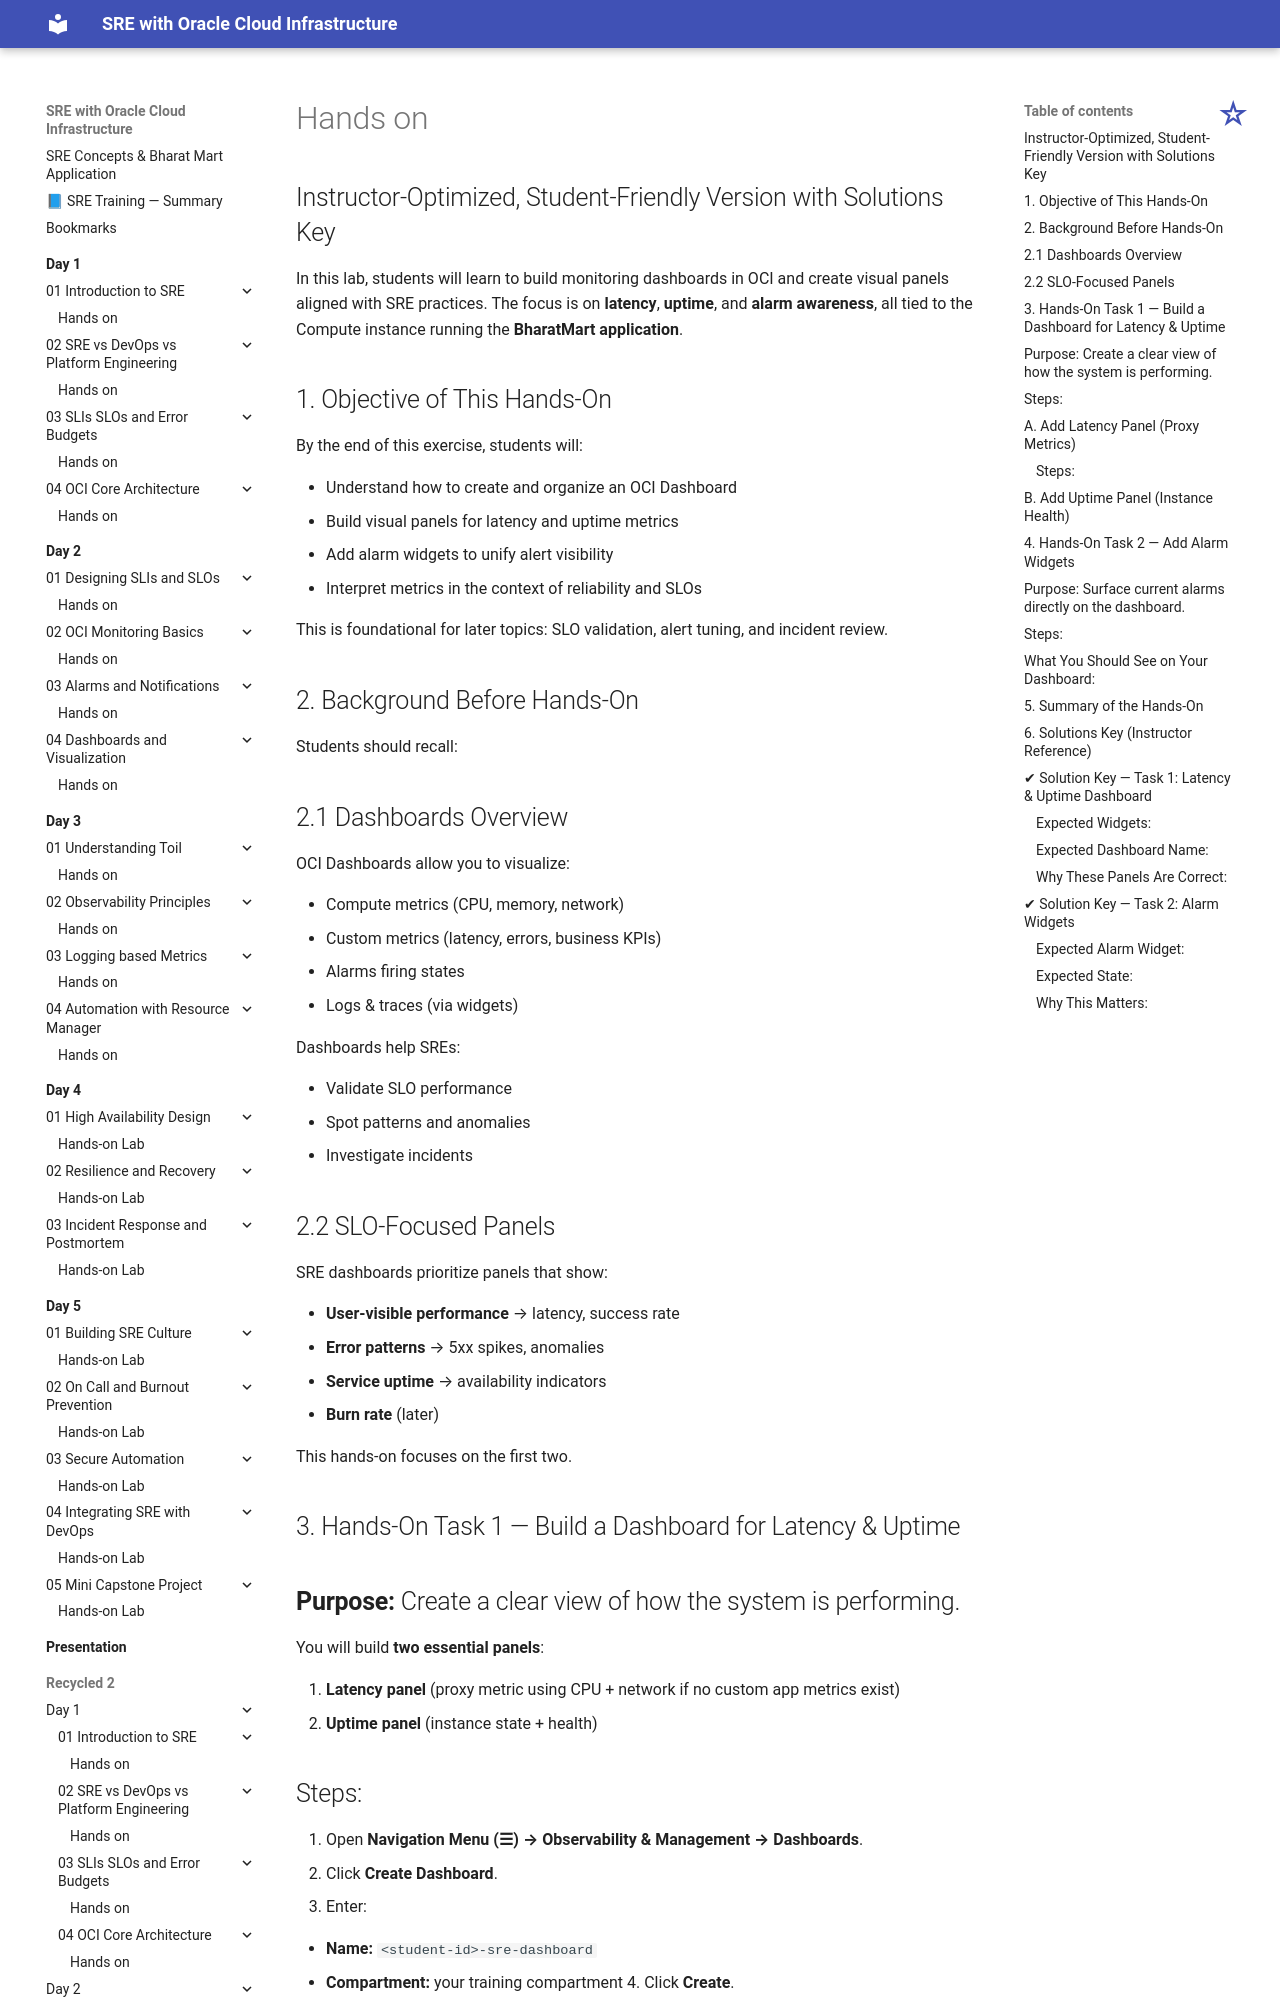

repository: atingupta2006/oci-sre-dec-25 · page: Recycled-2/Day-2/04-Dashboards-and-Visualization/hands-on/index.html · generator: mkdocs




## Instructor-Optimized, Student-Friendly Version with Solutions Key

In this lab, students will learn to build monitoring dashboards in OCI and create visual panels aligned with SRE practices. The focus is on **latency**, **uptime**, and **alarm awareness**, all tied to the Compute instance running the **BharatMart application**.


## 1. Objective of This Hands-On

By the end of this exercise, students will:

* Understand how to create and organize an OCI Dashboard
* Build visual panels for latency and uptime metrics
* Add alarm widgets to unify alert visibility
* Interpret metrics in the context of reliability and SLOs

This is foundational for later topics: SLO validation, alert tuning, and incident review.


## 2. Background Before Hands-On

Students should recall:

## 2.1 Dashboards Overview

OCI Dashboards allow you to visualize:

* Compute metrics (CPU, memory, network)
* Custom metrics (latency, errors, business KPIs)
* Alarms firing states
* Logs & traces (via widgets)

Dashboards help SREs:

* Validate SLO performance
* Spot patterns and anomalies
* Investigate incidents


## 2.2 SLO-Focused Panels

SRE dashboards prioritize panels that show:

* **User-visible performance** → latency, success rate
* **Error patterns** → 5xx spikes, anomalies
* **Service uptime** → availability indicators
* **Burn rate** (later)

This hands-on focuses on the first two.


## 3. Hands-On Task 1 — Build a Dashboard for Latency & Uptime

## **Purpose:** Create a clear view of how the system is performing.

You will build **two essential panels**:

1. **Latency panel** (proxy metric using CPU + network if no custom app metrics exist)
2. **Uptime panel** (instance state + health)
